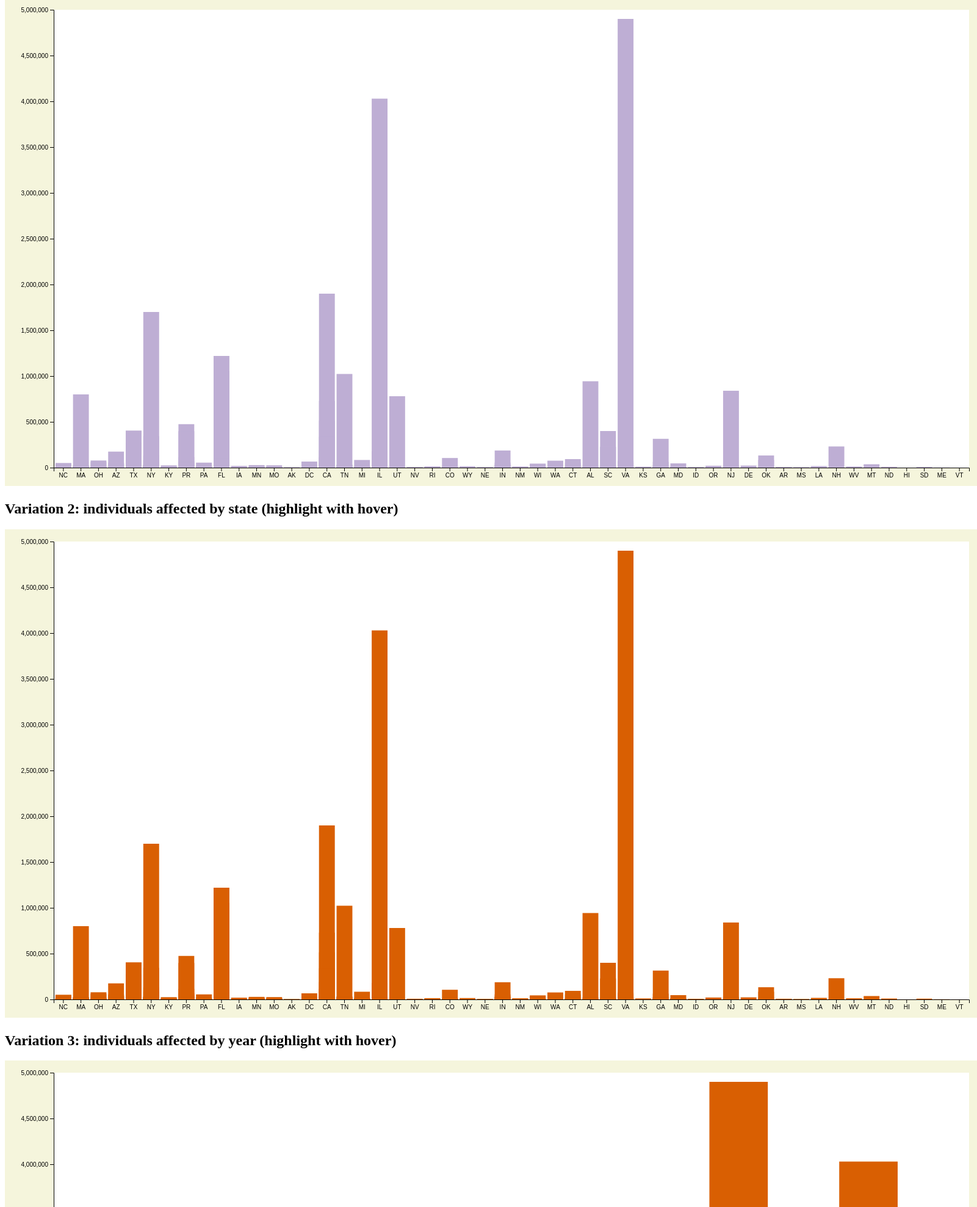
D3 v5 page, settled after 480 driven frames (8 s of simulated time); the page loaded 1 data file(s).


		hoverNum();
		hoverGlow();
		numAffectYear();
	
// ── vis2.js
//Montek Parmar
//30024222
//Tutorial code was used as Template
//Additional Tutorials: https://blockbuilder.org/1Cr18Ni9/bfadecc96183c48d13b7b90bcf358a61

var margins = {top: 20, right: 20, bottom: 30, left: 80};
var totalWidth = 1600;
var totalHeight = 800;

var innerWidth = totalWidth - margins.left - margins.right;
var innerHeight = totalHeight - margins.top - margins.bottom;
function hoverNum() {
	let chart = d3.select("#hoverNum");
	makeInnerArea(chart);

	let data = d3.csv("cyberSecurityBreaches.csv", function (d, i, names) {
		return {
			year: d['year'],
			state: d['State'],
			numAffected: d["Individuals_Affected"],
			loc: d["Location_of_Breached_Information"],

		};
	}).then(function (data) {

		let stack = d3.stack()
			.keys(["numAffected"]);
		let series = stack(data);
		console.log(series);


		//setup scales
		let domain = data.map(d => (d.state));
		let xscale = d3.scaleBand(domain, [0, innerWidth])
			.padding(.1);

		let maxSum = Math.max(...data.map(d => (parseFloat(d.numAffected))));

		let yscale = d3.scaleLinear([0,maxSum], [innerHeight, 0])
			.nice();

		let classes = ["Number of Affected Indivduals"];

		//leave
		let colors = d3.scaleOrdinal()
			.domain(classes)
			.range(d3.schemeAccent);



		let numAff = chart.selectAll(".Individuals_Affected")
			.data(series);


		var tooltip = d3.select("body")
			.append("div")
			.style("position", "absolute")
			.style("z-index", "10")
			.style("visibility", "hidden")

			.text("Number of Cases");

			console.log("NUM AFF: " + numAff);


		let groupBars = numAff.enter().append("g")
			//enter stuff
			.attr("class", "Individuals_Affected")
			.attr("id", (d, i) => (classes[i]))
			.attr("transform", translate(margins.left, margins.top))
			.attr("fill", (d, i) => (colors(i)))
			.merge(numAff)
			.on("mouseover", function(){return tooltip.style("visibility", "visible");})
			.on("mousemove", function(){return tooltip.style("top", (event.pageY-10)+"px").style("left",(event.pageX+10)+"px");})
			.on("mouseout", function(){return tooltip.style("visibility", "hidden");})
			.selectAll(".bar").data(d => (d));




		groupBars.enter().append("rect")
			.attr("class", "bar")
			.merge(groupBars)
			.attr("x", (d,i) => (xscale(domain[i])))
			.attr("y", d => (yscale(d[1]))) //get the bottom, IE the first element
			.attr("width", xscale.bandwidth())
			.attr("height", d => (yscale(d[0]) - yscale(d[1])));


		// make axes in the promise block because scales are dependent on data.
		let xaxis = d3.axisBottom(xscale);
		let yaxis = d3.axisLeft(yscale);



		chart.append("g")
			.attr("transform", `translate(${margins.left}, ${margins.top})`)
			.attr("class", "axis")
			.attr("id", "yaxis")
			.call(yaxis);

		chart.append("g")
			.attr("transform", `translate(${margins.left}, ${margins.top + innerHeight})`)
			.attr("class", "axis")
			.attr("id", "xaxis")
			.call(xaxis);



	});

	console.log(data); //show that d3.csv is async. This calls before anything in then
}


function col() {
	let chart = d3.select("#col");
	makeInnerArea(chart);

	let data = d3.csv("cyberSecurityBreaches.csv", function (d, i, names) {
		return {
			year: d['year'],
			loc: d["Location_of_Breached_Information"],
			state: d['State'],
			numAffected: d["Individuals_Affected"],

		};
	}).then(function (data) {

		let stack = d3.stack()
			.keys(["numAffected"]);
		let series = stack(data);
		console.log(series);



		//setup scales
		let domain = data.map(d => (d.state));
		let xscale = d3.scaleBand(domain, [0, innerWidth])
			.padding(.1);

		let maxSum = Math.max(...data.map(d => (parseFloat(d.numAffected))));

		let yscale = d3.scaleLinear([0,maxSum], [innerHeight, 0])
			.nice();

		let classes = ["Number of Affected Individuals"];

		//leave
		let colors = d3.scaleOrdinal()
			.domain(classes)
			.range(d3.schemeAccent);



		let numAff = chart.selectAll(".Individuals_Affected")
			.data(series);


		var tooltip = d3.select("body")
			.append("div")
			.style("position", "absolute")
			.style("z-index", "10")
			.style("visibility", "hidden")

			.text("Number of Cases");

		console.log("NUM AFF: " + numAff);


		let groupBars = numAff.enter().append("g")
			//enter stuff
			.attr("class", "Individuals_Affected")
			.attr("id", (d, i) => (classes[i]))
			.attr("transform", translate(margins.left, margins.top))
			.attr("fill", (d, i) => (colors(i)))
			.merge(numAff)
			.on("mouseover", function(){tooltip.text(d.numAffected);return tooltip.style("visibility", "visible");})
			.on("mousemove", function(){return tooltip.style("top", (event.pageY-10)+"px").style("left",(event.pageX+10)+"px");})
			.on("mouseout", function(){return tooltip.style("visibility", "hidden");})
			.selectAll(".bar").data(d => (d));




		groupBars.enter().append("rect")
			.attr("class", "bar")
			.merge(groupBars)
			.attr("x", (d,i) => (xscale(domain[i])))
			.attr("y", d => (yscale(d[1]))) //get the bottom, IE the first element
			.attr("width", xscale.bandwidth())
			.attr("height", d => (yscale(d[0]) - yscale(d[1])));


		// make axes in the promise block because scales are dependent on data.
		let xaxis = d3.axisBottom(xscale);
		let yaxis = d3.axisLeft(yscale);



		chart.append("g")
			.attr("transform", `translate(${margins.left}, ${margins.top})`)
			.attr("class", "axis")
			.attr("id", "yaxis")
			.call(yaxis);

		chart.append("g")
			.attr("transform", `translate(${margins.left}, ${margins.top + innerHeight})`)
			.attr("class", "axis")
			.attr("id", "xaxis")
			.call(xaxis);



	});

}

function hoverGlow() {
    let chart = d3.select("#hoverGlow");
    makeInnerArea(chart);

    let data = d3.csv("cyberSecurityBreaches.csv", function (d, i, names) {
        return {
            year: d['year'],
            state: d['State'],
            numAffected: d["Individuals_Affected"],
            loc: d["Location_of_Breached_Information"],

        };
    }).then(function (data) {

        let stack = d3.stack()
            .keys(["numAffected"]);
        let series = stack(data);
        console.log(series);




        //setup scales
        let domain = data.map(d => (d.state));
        let xscale = d3.scaleBand(domain, [0, innerWidth])
            .padding(.1);

        let maxSum = Math.max(...data.map(d => (parseFloat(d.numAffected))));

        let yscale = d3.scaleLinear([0,maxSum], [innerHeight, 0])
            .nice();

        let classes = ["Number of Affected Indivduals"];

        //leave
        let colors = d3.scaleOrdinal()
            .domain(classes)
            .range(d3.schemeDark2);



        let numAff = chart.selectAll(".Individuals_Affected")
            .data(series);


        var tooltip = d3.select("body")
            .append("div")
            .style("position", "absolute")
            .style("z-index", "10")
            .style("visibility", "hidden")

            .text("Number of Cases");

        console.log("NUM AFF: " + numAff);


        let groupBars = numAff.enter().append("g")
            //enter stuff
            .attr("class", "Individuals_Affected")
            .attr("id", (d, i) => (classes[i]))
            .attr("transform", translate(margins.left, margins.top))
            .attr("fill", (d, i) => (colors(i)))
            .merge(numAff)
            .on("mouseover", function() {
                d3.select(this)
                    .attr("fill", "red");
            })
            .on("mouseout", function(d, i) {
                d3.select(this).attr("fill", function(){
                    return "" + colors(i) + "";
                });

                }
            )

            .selectAll(".bar").data(d => (d));




        groupBars.enter().append("rect")
            .attr("class", "bar")
            .merge(groupBars)
            .attr("x", (d,i) => (xscale(domain[i])))
            .attr("y", d => (yscale(d[1]))) //get the bottom, IE the first element
            .attr("width", xscale.bandwidth())
            .attr("height", d => (yscale(d[0]) - yscale(d[1])));


        // make axes in the promise block because scales are dependent on data.
        let xaxis = d3.axisBottom(xscale);
        let yaxis = d3.axisLeft(yscale);



        chart.append("g")
            .attr("transform", `translate(${margins.left}, ${margins.top})`)
            .attr("class", "axis")
            .attr("id", "yaxis")
            .call(yaxis);

        chart.append("g")
            .attr("transform", `translate(${margins.left}, ${margins.top + innerHeight})`)
            .attr("class", "axis")
            .attr("id", "xaxis")
            .call(xaxis);



    });

    console.log(data);
}

function numAffectYear() {
    let chart = d3.select("#numAffectYear");
    makeInnerArea(chart);

    let data = d3.csv("cyberSecurityBreaches.csv", function (d, i, names) {
        return {
            year: d['year'],
            state: d['State'],
            numAffected: d["Individuals_Affected"],
            loc: d["Location_of_Breached_Information"],

        };
    }).then(function (data) {

        let stack = d3.stack()
            .keys(["numAffected"]);
        let series = stack(data);
        console.log(series);




        //setup scales
        let domain = data.map(d => (d.year));
        let xscale = d3.scaleBand(domain, [0, innerWidth])
            .padding(.1);

        let maxSum = Math.max(...data.map(d => (parseFloat(d.numAffected))));

        let yscale = d3.scaleLinear([0,maxSum], [innerHeight, 0])
            .nice();

        let classes = ["Number of Affected Indivduals"];

        //leave
        let colors = d3.scaleOrdinal()
            .domain(classes)
            .range(d3.schemeDark2);



        let numAff = chart.selectAll(".Individuals_Affected")
            .data(series);


        var tooltip = d3.select("body")
            .append("div")
            .style("position", "absolute")
            .style("z-index", "10")
            .style("visibility", "hidden")

            .text("Number of Cases");

        console.log("NUM AFF: " + numAff);


        let groupBars = numAff.enter().append("g")
            //enter stuff
            .attr("class", "Individuals_Affected")
            .attr("id", (d, i) => (classes[i]))
            .attr("transform", translate(margins.left, margins.top))
            .attr("fill", (d, i) => (colors(i)))
            .merge(numAff)
            .on("mouseover", function() {
                d3.select(this)
                    .attr("fill", "red");
            })
            .on("mouseout", function(d, i) {
                    d3.select(this).attr("fill", function(){
                        return "" + colors(i) + "";
                    });

                }
            )

            .selectAll(".bar").data(d => (d));




        groupBars.enter().append("rect")
            .attr("class", "bar")
            .merge(groupBars)
            .attr("x", (d,i) => (xscale(domain[i])))
            .attr("y", d => (yscale(d[1]))) //get the bottom, IE the first element
            .attr("width", xscale.bandwidth())
            .attr("height", d => (yscale(d[0]) - yscale(d[1])));


        // make axes in the promise block because scales are dependent on data.
        let xaxis = d3.axisBottom(xscale);
        let yaxis = d3.axisLeft(yscale);



        chart.append("g")
            .attr("transform", `translate(${margins.left}, ${margins.top})`)
            .attr("class", "axis")
            .attr("id", "yaxis")
            .call(yaxis);

        chart.append("g")
            .attr("transform", `translate(${margins.left}, ${margins.top + innerHeight})`)
            .attr("class", "axis")
            .attr("id", "xaxis")
            .call(xaxis);



    });

    console.log(data); //show that d3.csv is async. This calls before anything in then
}

function type(d) {
    d.frequency = +d.frequency;
    return d;
}



function makeInnerArea(chart) {
	chart.append("rect")
		.attr("class", "inner")
		.attr("x", margins.left)
		.attr("y", margins.top)
		.attr("width", innerWidth)
		.attr("height", innerHeight)
		.attr("fill", "white");
}

function translate(x, y) {
	return `translate (${x}, ${y})`;
}


### data: cyberSecurityBreaches.csv
, Number, Name_of_Covered_Entity, latitude, longitude, State, Business_Associate_Involved, Individuals_Affected, Date_of_Breach, Type_of_Breach, Location_of_Breached_Information, Date_Posted_or_Updated, Summary, breach_start, breach_end, year
141, 140, UNCG Speech and Hearing Center, 35.76, -79.02, NC, , 2300, 1/1/1997, Hacking/IT Incident, Desktop Computer, 2014-01-23, , 1997-01-01, NA, 1997
1030, 1029, UMass Memorial Medical Center, 42.41, -71.38, MA, , 2387, 5/6/2002, Unauthorized Access/Disclosure, Electronic Medical Record, Paper, 2014-05-27, , 2002-05-06, NA, 2002
212, 211, Riverside Mercy Hospital and Ohio/Mercy …, 40.42, -82.91, OH, , 1000, 3/29/2003, Improper Disposal, Paper, 2014-01-23, , 2003-03-29, NA, 2003
272, 271, SW General Inc, 34.05, -111.1, AZ, , 566, 5/1/2004, Theft, Paper, 2014-01-23, , 2004-05-01, NA, 2004
521, 520, Duke University Health System, 35.76, -79.02, NC, , 591, 04/21/2004-02/16/2012, Unauthorized Access/Disclosure, Other, 2014-01-23, , 2004-04-21, 2012-02-16, 2004
780, 779, Harris County, 31.97, -99.9, TX, , 21000, 08/15/2005 - 06/14/2007, Unauthorized Access/Disclosure, Desktop Computer, 2014-01-23, , 2005-08-15, 2007-06-14, 2005
891, 890, Methodist Dallas Medical Center, 31.97, -99.9, TX, , 44000, 09/01/2005 - 08/01/2013, Unauthorized Access/Disclosure, Other, 2014-01-23, , 2005-09-01, 2013-08-01, 2005
816, 815, South Shore Physicians, PC, 43.3, -74.22, NY, , 8000, 01/01/2006 - 01/12/2012, Theft, Network Server, 2014-01-23, , 2006-01-01, 2012-01-12, 2006
656, 655, South Shore Medical Center, 42.41, -71.38, MA, Clearpoint Design, Inc., 4100, 01/01/2007-11/15/2012, Hacking/IT Incident, Network Server, 2014-01-23, , 2007-01-01, 2012-11-15, 2007
97, 96, University of Louisville Research Founda…, 37.84, -84.27, KY, , 708, 10/1/2008, Hacking/IT Incident, Network Server, 2014-01-23, , 2008-10-01, NA, 2008
188, 187, Puerto Rico Department of Health, 18.22, -66.59, PR, Triple-S Management, Corp.; Triple-S Sal…, 475000, 10/3/2008, Unauthorized Access/Disclosure, Hacking/…, Network Server, 2014-01-23, , 2008-10-03, NA, 2008
208, 207, Pinnacle Health System, 41.2, -77.19, PA, Gair Medical Transcription Services, Inc…, 1085, 10/1/2008, Unauthorized Access/Disclosure, Network Server, 2014-01-23, Pinnacle Health Systems was notified tha…, 2008-10-01, NA, 2008
223, 222, OhioHealth Corporation dba Grant Medical…, 40.42, -82.91, OH, , 501, 1/1/2008, Theft, Laptop, Desktop Computer, 2014-01-23, , 2008-01-01, NA, 2008
322, 321, Jackson Health System, 27.66, -81.52, FL, , 1562, 10/1/2008, Unauthorized Access/Disclosure, Other, Electronic Medical Record, 2014-01-23, , 2008-10-01, NA, 2008
481, 480, Duke University Health System, 35.76, -79.02, NC, , 1370, 07/01/2008 - 11/30/2011, Unauthorized Access/Disclosure, Other, 2014-04-23, , 2008-07-01, 2011-11-30, 2008
565, 564, Harris County Hospital District, 31.97, -99.9, TX, , 2875, 04/14/2008 - 02/28/2011, Theft, Electronic Medical Record, Paper, 2014-04-23, , 2008-04-14, 2011-02-28, 2008
923, 922, Triple-S Salud, Inc., 18.22, -66.59, PR, Triple-C, Inc., 8000, 10/3/2008, Theft, Unauthorized Access/Disclosure, Network Server, 2014-01-24, , 2008-10-03, NA, 2008
964, 963, Iowa Dept. of Human Services, 41.88, -93.1, IA, , 2042, 12/1/2008, Other, Laptop, E-mail, Other Portable Electroni…, 2014-04-21, , 2008-12-01, NA, 2008
976, 975, HealthPartners, Inc., 46.73, -94.69, MN, , 27839, 1/7/2008, Loss, Unauthorized Access/Disclosure, Laptop, Desktop Computer, Other Portable…, 2014-06-20, , 2008-01-07, NA, 2008
977, 976, Group Health Plan, Inc. Medical Benefit …, 46.73, -94.69, MN, HealthPartners Administrators, Inc., 796, 1/7/2008, Loss, Unauthorized Access/Disclosure, Laptop, Desktop Computer, Other Portable…, 2014-04-21, , 2008-01-07, NA, 2008
978, 977, State Employee Group Insurance Plan, 46.73, -94.69, MN, HealthPartners Administrators, Inc., 1699, 1/7/2008, Loss, Unauthorized Access/Disclosure, Laptop, Desktop Computer, Other Portable…, 2014-04-21, , 2008-01-07, NA, 2008
979, 978, University of Minnesota Employee Benefit…, 46.73, -94.69, MN, HealthPartners Administrators, Inc., 715, 1/7/2008, Loss, Unauthorized Access/Disclosure, Laptop, Desktop Computer, Other Portable…, 2014-04-21, , 2008-01-07, NA, 2008
1, 0, Brooke Army Medical Center, 31.97, -99.9, TX, , 1000, 10/16/2009, Theft, Paper, 2014-06-30, A binder containing the protected health…, 2009-10-16, NA, 2009
2, 1, Mid America Kidney Stone Association, LL…, 37.96, -91.83, MO, , 1000, 9/22/2009, Theft, Network Server, 2014-05-30, Five desktop computers containing unencr…, 2009-09-22, NA, 2009
3, 2, Alaska Department of Health and Social S…, 63.59, -154.5, AK, , 501, 10/12/2009, Theft, Other Portable Electronic Device, Other, 2014-01-23, , 2009-10-12, NA, 2009
4, 3, Health Services for Children with Specia…, 38.91, -77.03, DC, , 3800, 10/9/2009, Loss, Laptop, 2014-01-23, A laptop was lost by an employee while i…, 2009-10-09, NA, 2009
5, 4, L. Douglas Carlson, M.D., 36.78, -119.4, CA, , 5257, 9/27/2009, Theft, Desktop Computer, 2014-01-23, A shared Computer that was used for back…, 2009-09-27, NA, 2009
6, 5, David I. Cohen, MD, 36.78, -119.4, CA, , 857, 9/27/2009, Theft, Desktop Computer, 2014-01-23, A shared Computer that was used for back…, 2009-09-27, NA, 2009
7, 6, Michele Del Vicario, MD, 36.78, -119.4, CA, , 6145, 9/27/2009, Theft, Desktop Computer, 2014-01-23, A shared Computer that was used for back…, 2009-09-27, NA, 2009
8, 7, Joseph F. Lopez, MD, 36.78, -119.4, CA, , 952, 9/27/2009, Theft, Desktop Computer, 2014-01-23, A shared Computer that was used for back…, 2009-09-27, NA, 2009
9, 8, Mark D. Lurie, MD, 36.78, -119.4, CA, , 5166, 9/27/2009, Theft, Desktop Computer, 2014-01-23, A shared Computer that was used for back…, 2009-09-27, NA, 2009
10, 9, City of Hope National Medical Center, 36.78, -119.4, CA, , 5900, 9/27/2009, Theft, Laptop, 2014-01-23, A laptop computer was stolen from a work…, 2009-09-27, NA, 2009
11, 10, The Children's Hospital of Philadelphia, 41.2, -77.19, PA, , 943, 10/20/2009, Theft, Laptop, 2014-01-23, , 2009-10-20, NA, 2009
… [head cut at 6 KiB]